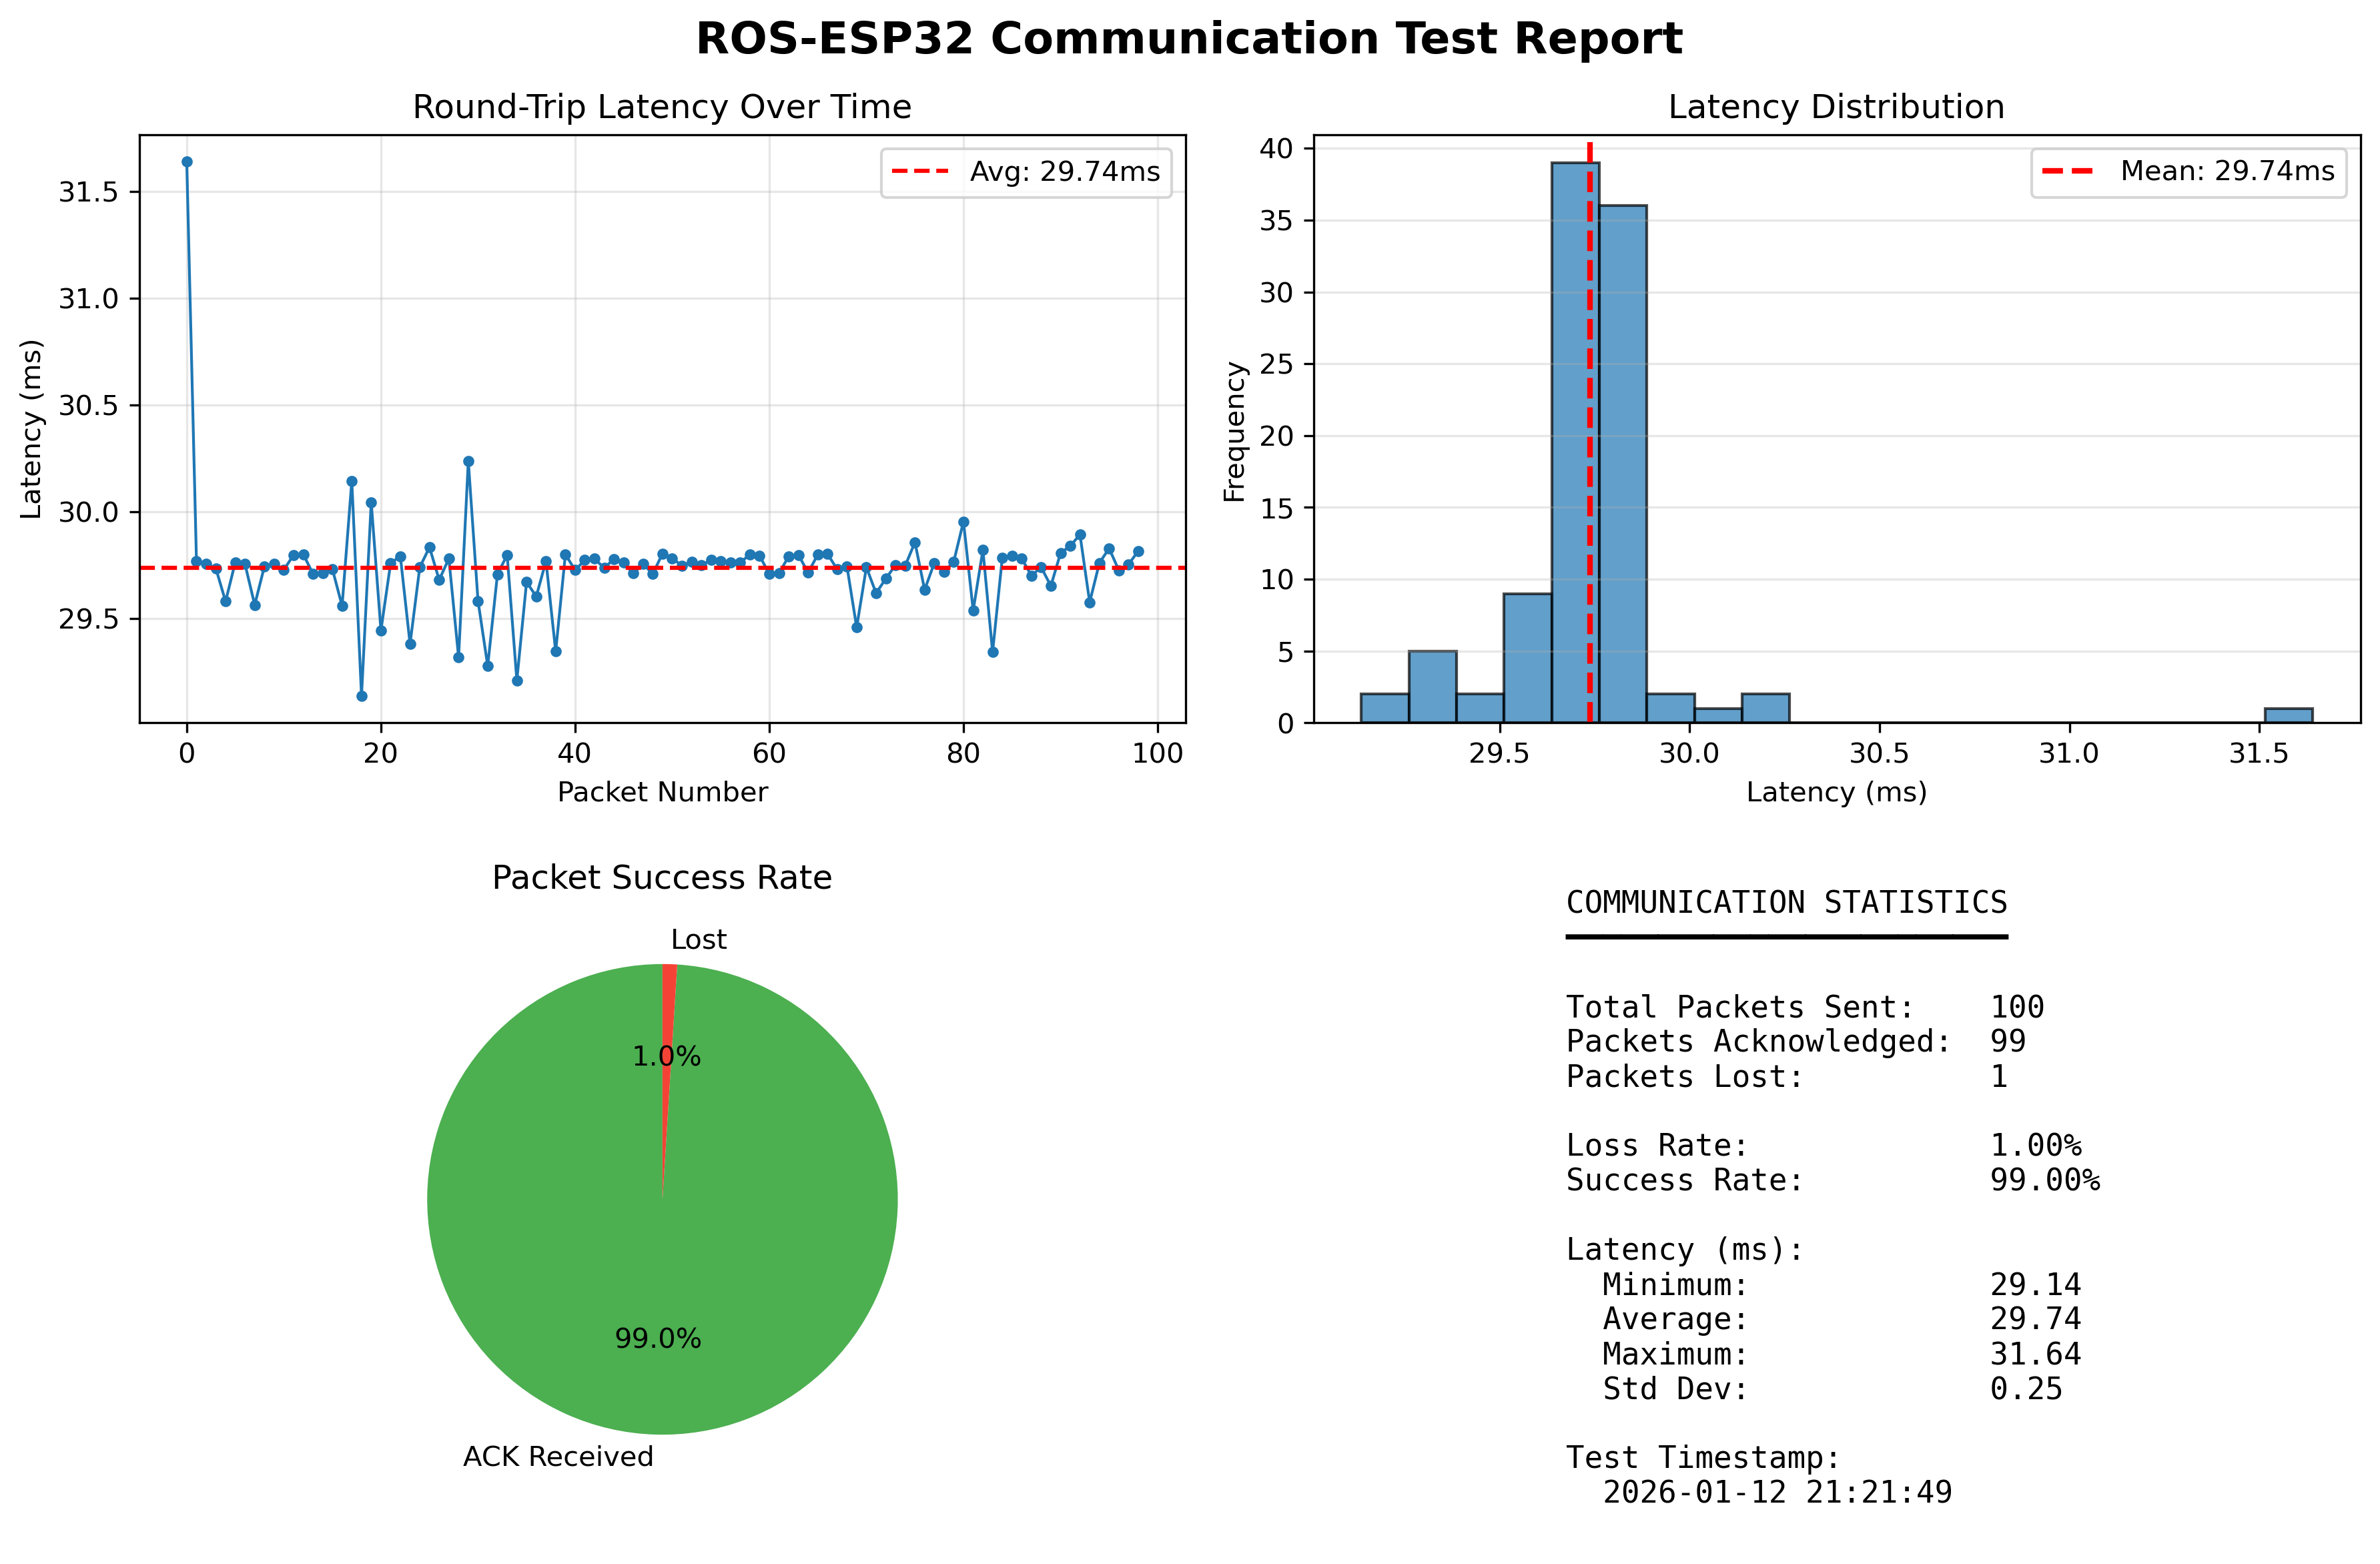

The file beside this chart, header and first rows:
seq, latency_ms
0, 31.64
1, 29.77
2, 29.76
3, 29.73
4, 29.58
5, 29.76
6, 29.75
7, 29.56
8, 29.74
9, 29.76
10, 29.73
11, 29.8
12, 29.8
13, 29.71
14, 29.71
15, 29.73
16, 29.56
17, 30.14
18, 29.14
19, 30.04
20, 29.44
21, 29.76
22, 29.79
23, 29.38
24, 29.74
25, 29.83
26, 29.68
27, 29.78
28, 29.32
29, 30.24
30, 29.58
31, 29.28
32, 29.71
33, 29.8
34, 29.21
35, 29.67
36, 29.6
37, 29.77
38, 29.34
39, 29.8
40, 29.73
41, 29.77
42, 29.78
43, 29.74
44, 29.78
45, 29.76
46, 29.71
47, 29.75
48, 29.71
49, 29.8
50, 29.78
51, 29.75
52, 29.76
53, 29.75
54, 29.77
55, 29.77
56, 29.76
57, 29.76
58, 29.8
59, 29.79
... 39 more rows
